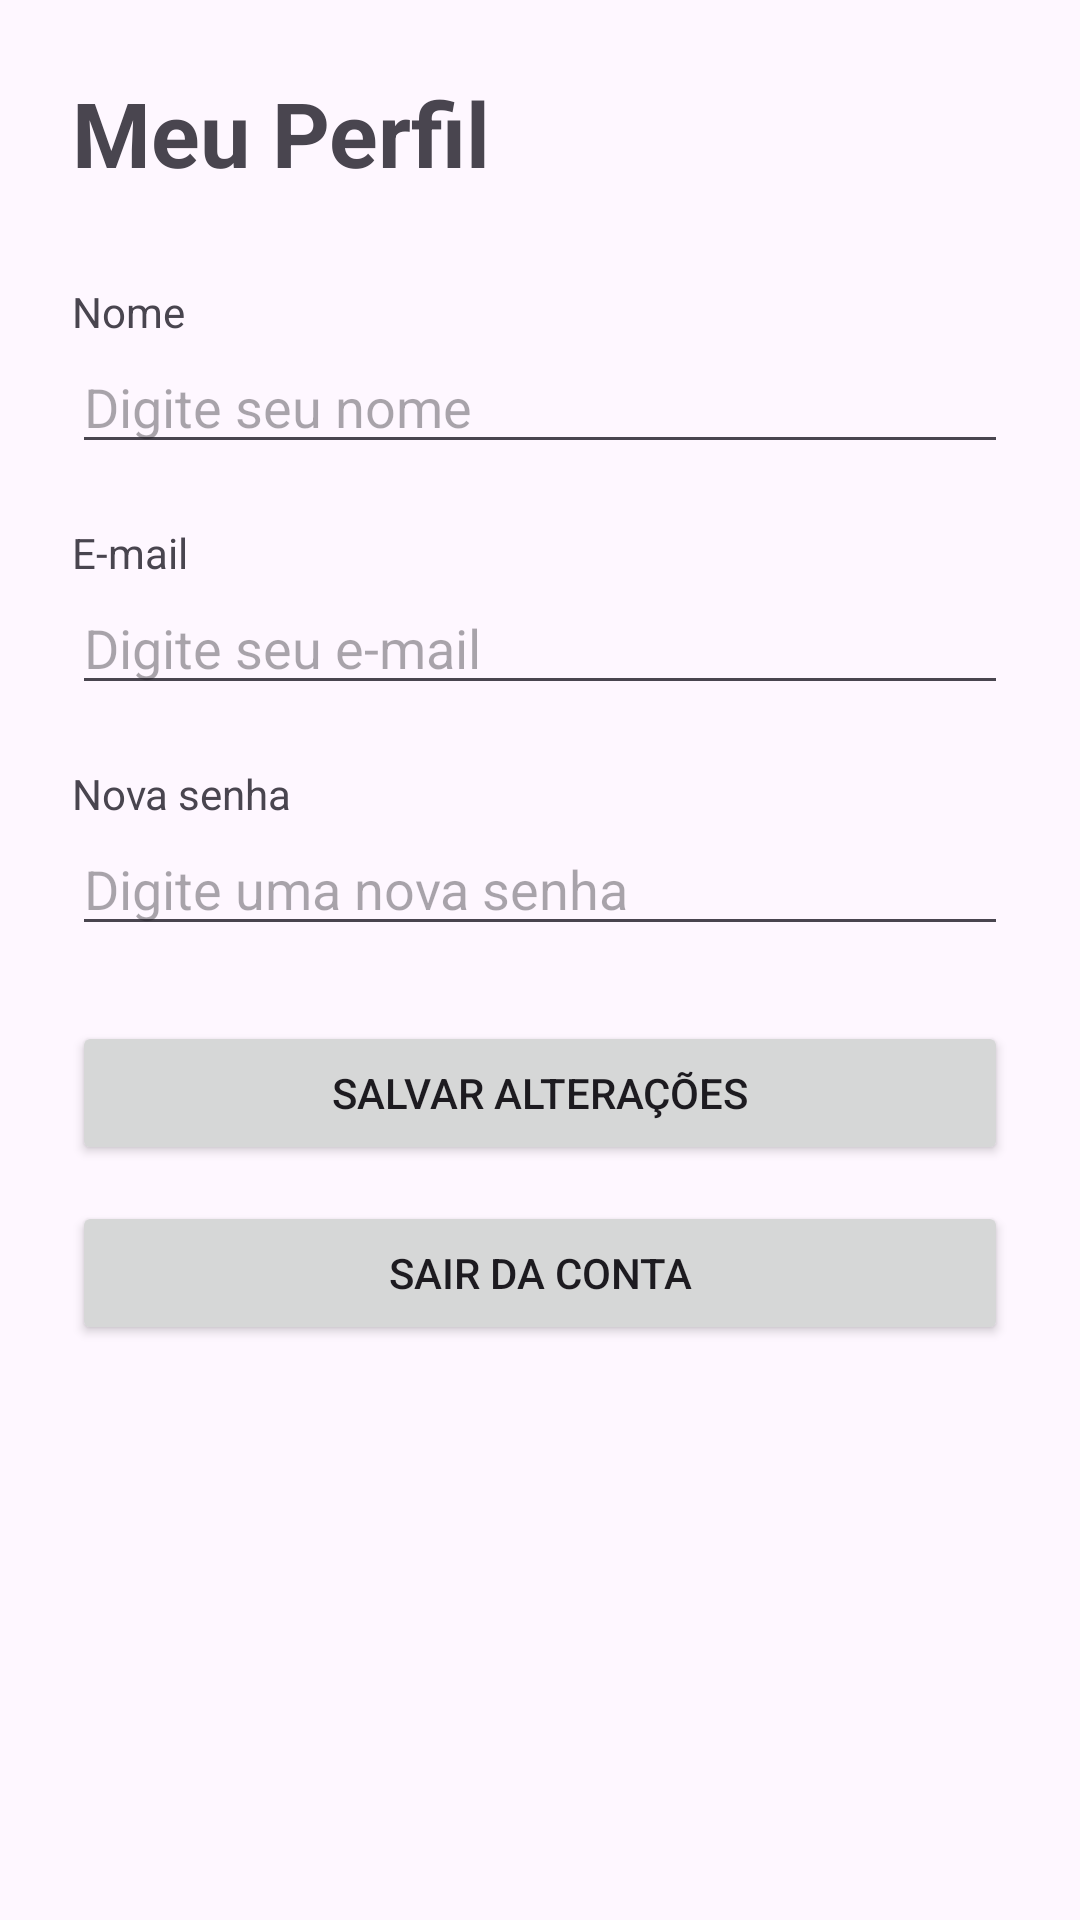

Layout XML and referenced resources for this Android screen:
<!-- AndroidManifest.xml: application theme Theme.CampusHub -->
<!-- res/layout/activity_profile.xml -->
<?xml version="1.0" encoding="utf-8"?>
<ScrollView
    xmlns:android="http://schemas.android.com/apk/res/android"
    android:layout_width="match_parent"
    android:layout_height="match_parent">

    <LinearLayout
        android:layout_width="match_parent"
        android:layout_height="wrap_content"
        android:orientation="vertical"
        android:padding="24dp">

        <TextView
            android:layout_width="wrap_content"
            android:layout_height="wrap_content"
            android:text="Meu Perfil"
            android:textSize="30sp"
            android:textStyle="bold"
            android:layout_marginBottom="30dp"/>

        <TextView
            android:layout_width="wrap_content"
            android:layout_height="wrap_content"
            android:text="Nome"/>

        <EditText
            android:id="@+id/edtNome"
            android:layout_width="match_parent"
            android:layout_height="wrap_content"
            android:hint="Digite seu nome"
            android:inputType="textPersonName"
            android:layout_marginBottom="20dp"/>

        <TextView
            android:layout_width="wrap_content"
            android:layout_height="wrap_content"
            android:text="E-mail"/>

        <EditText
            android:id="@+id/edtEmail"
            android:layout_width="match_parent"
            android:layout_height="wrap_content"
            android:hint="Digite seu e-mail"
            android:inputType="textEmailAddress"
            android:layout_marginBottom="20dp"/>

        <TextView
            android:layout_width="wrap_content"
            android:layout_height="wrap_content"
            android:text="Nova senha"/>

        <EditText
            android:id="@+id/edtSenha"
            android:layout_width="match_parent"
            android:layout_height="wrap_content"
            android:hint="Digite uma nova senha"
            android:inputType="textPassword"
            android:layout_marginBottom="25dp"/>

        <Button
            android:id="@+id/btnSalvarPerfil"
            android:layout_width="match_parent"
            android:layout_height="wrap_content"
            android:text="Salvar alterações"/>

        <Button
            android:id="@+id/btnSair"
            android:layout_width="match_parent"
            android:layout_height="wrap_content"
            android:text="Sair da conta"
            android:layout_marginTop="12dp"/>

    </LinearLayout>

</ScrollView>
<!-- resources referenced by this layout -->
<resources>
  <style name="Theme.CampusHub" parent="Base.Theme.CampusHub" />
  <style name="Base.Theme.CampusHub" parent="Theme.Material3.DayNight.NoActionBar">
          
          
      </style>
</resources>
